Run: headless pygame with SDL's dummy video driver; simulated clock (each Clock.tick advances the game by its frame time, no real sleeping); random seed 0; keys injected as events and as key.get_pressed() state; no mouse input.
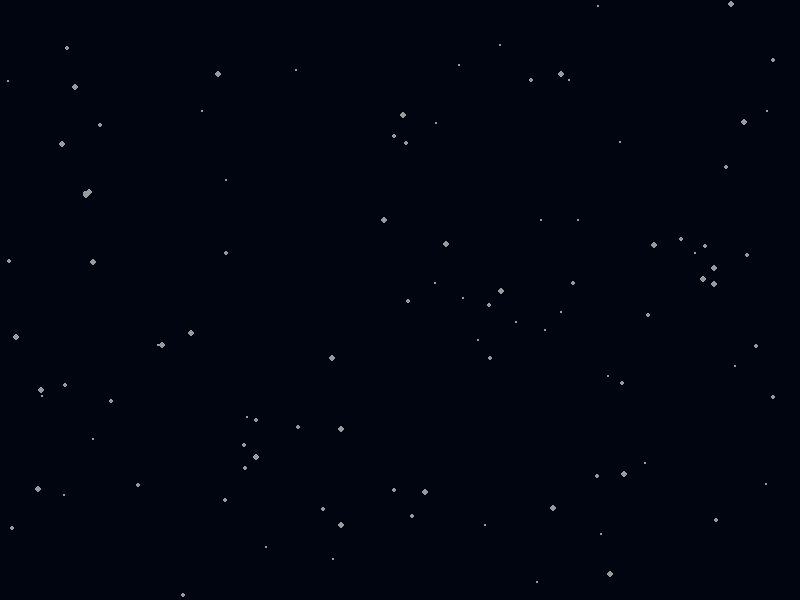
Frame 1 of 4 · flips 1–60 · no input
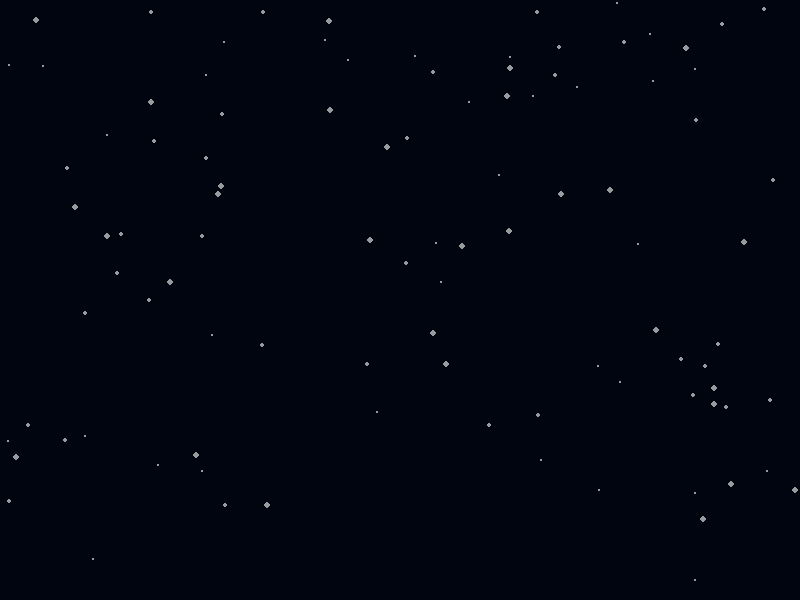
Frame 2 of 4 · flips 61–180 · tapped SPACE, RETURN · held RIGHT (→), D
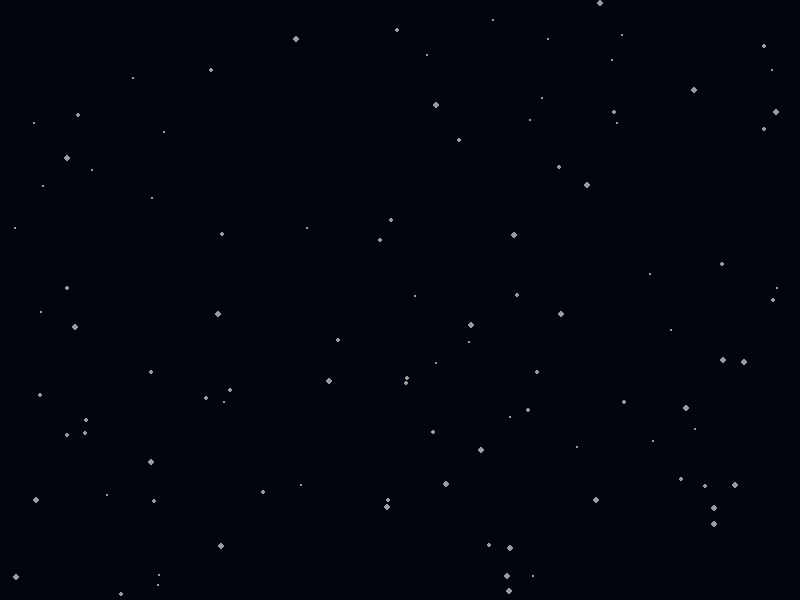
Frame 3 of 4 · flips 181–300 · held DOWN (↓), S
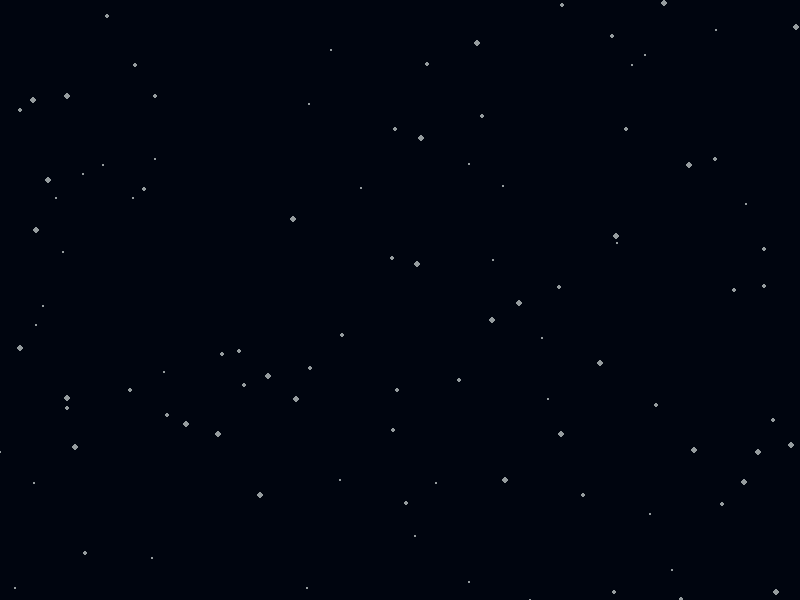
Frame 4 of 4 · flips 301–420 · held LEFT (←), A, UP (↑), W

The pygame program that drew these frames:

import pygame
import random

# 初始化 Pygame，调用该函数会初始化 Pygame 的所有模块，如显示、声音等
pygame.init()

width, height = 800, 600
# 创建一个指定尺寸的游戏窗口，返回一个 Surface 对象代表该窗口，后续的绘制操作都会在这个窗口上进行
screen = pygame.display.set_mode((width, height))

pygame.display.set_caption("自定义下雪模拟")

# 定义白色的 RGB 值，用于表示雪花的颜色，RGB 值范围是 0 - 255
WHITE = (149, 156, 158)
# 定义黑色的 RGB 值，用于表示背景颜色
BLACK = (0, 5, 15)

# 创建一个空列表，用于存储所有雪花的信息，每个雪花信息用一个子列表表示
snowflakes = []
# 定义雪花的数量，这里设置为 100 个
num_snowflakes = 100

# 初始化雪花，通过循环创建指定数量的雪花
for _ in range(num_snowflakes):
    # 随机生成雪花的 x 坐标，范围是从 0 到窗口的宽度
    x = random.randint(0, width)
    # 随机生成雪花的 y 坐标，范围是从 0 到窗口的高度
    y = random.randint(0, height)
    # 随机生成雪花的下落速度，范围是 1 到 5 之间的整数
    speed = random.randint(1, 5)
    # 随机生成雪花的大小，范围是 1 到 3 之间的整数
    size = random.randint(1, 3)
    # 将雪花的 x 坐标、y 坐标、下落速度和大小组成一个列表，并添加到雪花列表中
    snowflakes.append([x, y, speed, size])

# 创建一个 Clock 对象，用于控制游戏的帧率，确保游戏在不同性能的计算机上都能以相对稳定的速度运行
clock = pygame.time.Clock()
# 定义一个布尔变量，用于控制游戏主循环的运行，初始值为 True 表示游戏开始运行
running = True
# 游戏主循环，只要 running 为 True，循环就会一直执行
while running:
    # 遍历 Pygame 的事件队列，处理用户的输入事件，如鼠标点击、键盘按键、窗口关闭等
    for event in pygame.event.get():
        # 检查事件类型是否为窗口关闭事件（用户点击窗口的关闭按钮）
        if event.type == pygame.QUIT:
            # 如果是窗口关闭事件，将 running 设为 False，从而退出主循环
            running = False

    # 用黑色填充整个游戏窗口，相当于清空上一帧的画面，为绘制新的画面做准备
    screen.fill(BLACK)

    # 遍历雪花列表，对每个雪花进行位置更新和绘制操作
    for snowflake in snowflakes:
        # 更新雪花的 y 坐标，使其向下移动，移动的距离等于其下落速度
        snowflake[1] += snowflake[2]
        # 检查雪花是否落到了屏幕底部（y 坐标超过窗口高度）
        if snowflake[1] > height:
            # 如果落到屏幕底部，将雪花的 y 坐标重置为 0，使其重新从顶部开始下落
            snowflake[1] = 0
            # 随机生成一个新的 x 坐标，让雪花在顶部随机位置重新开始下落
            snowflake[0] = random.randint(0, width)
        # 在屏幕上绘制雪花，使用白色绘制一个圆形，圆心坐标为雪花的 x 和 y 坐标，半径为雪花的大小
        pygame.draw.circle(screen, WHITE, (snowflake[0], snowflake[1]), snowflake[3])

    # 更新整个游戏窗口的显示，将之前在屏幕上绘制的内容显示出来
    pygame.display.flip()
    # 控制游戏的帧率为 30 帧每秒，确保游戏运行的流畅度
    clock.tick(30)

pygame.quit()
